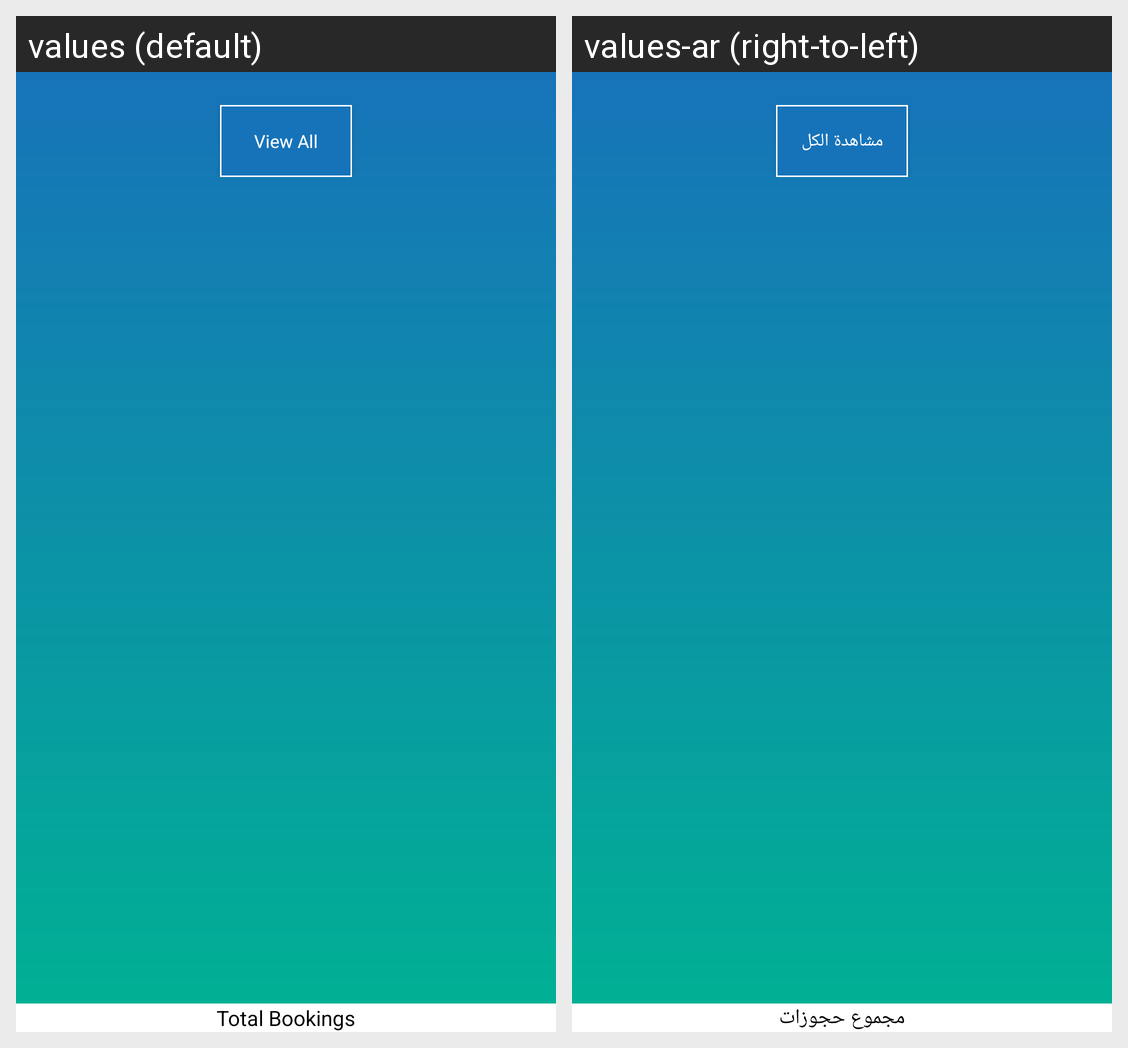

For this localized Android screen grid, give each drawn string resource with its value in every locale shown.
Android screen res/layout/fragment_booking_dashboard.xml rendered under 2 locales, left to right: values (default), values-ar (right-to-left). Device: Nexus 5 (rendered at 1080×1920; each locale shown at half size, 540×960, under a caption strip naming it); theme AppTheme.
Strings drawn on this screen, with the default value and each locale's value (text and hints the layout hard-codes, and strings that could not be matched under every locale, appear in the picture but are not listed):

view_all
  values: View All
  values-ar: مشاهدة الكل

total_booking
  values: Total Bookings
  values-ar: مجموع حجوزات
